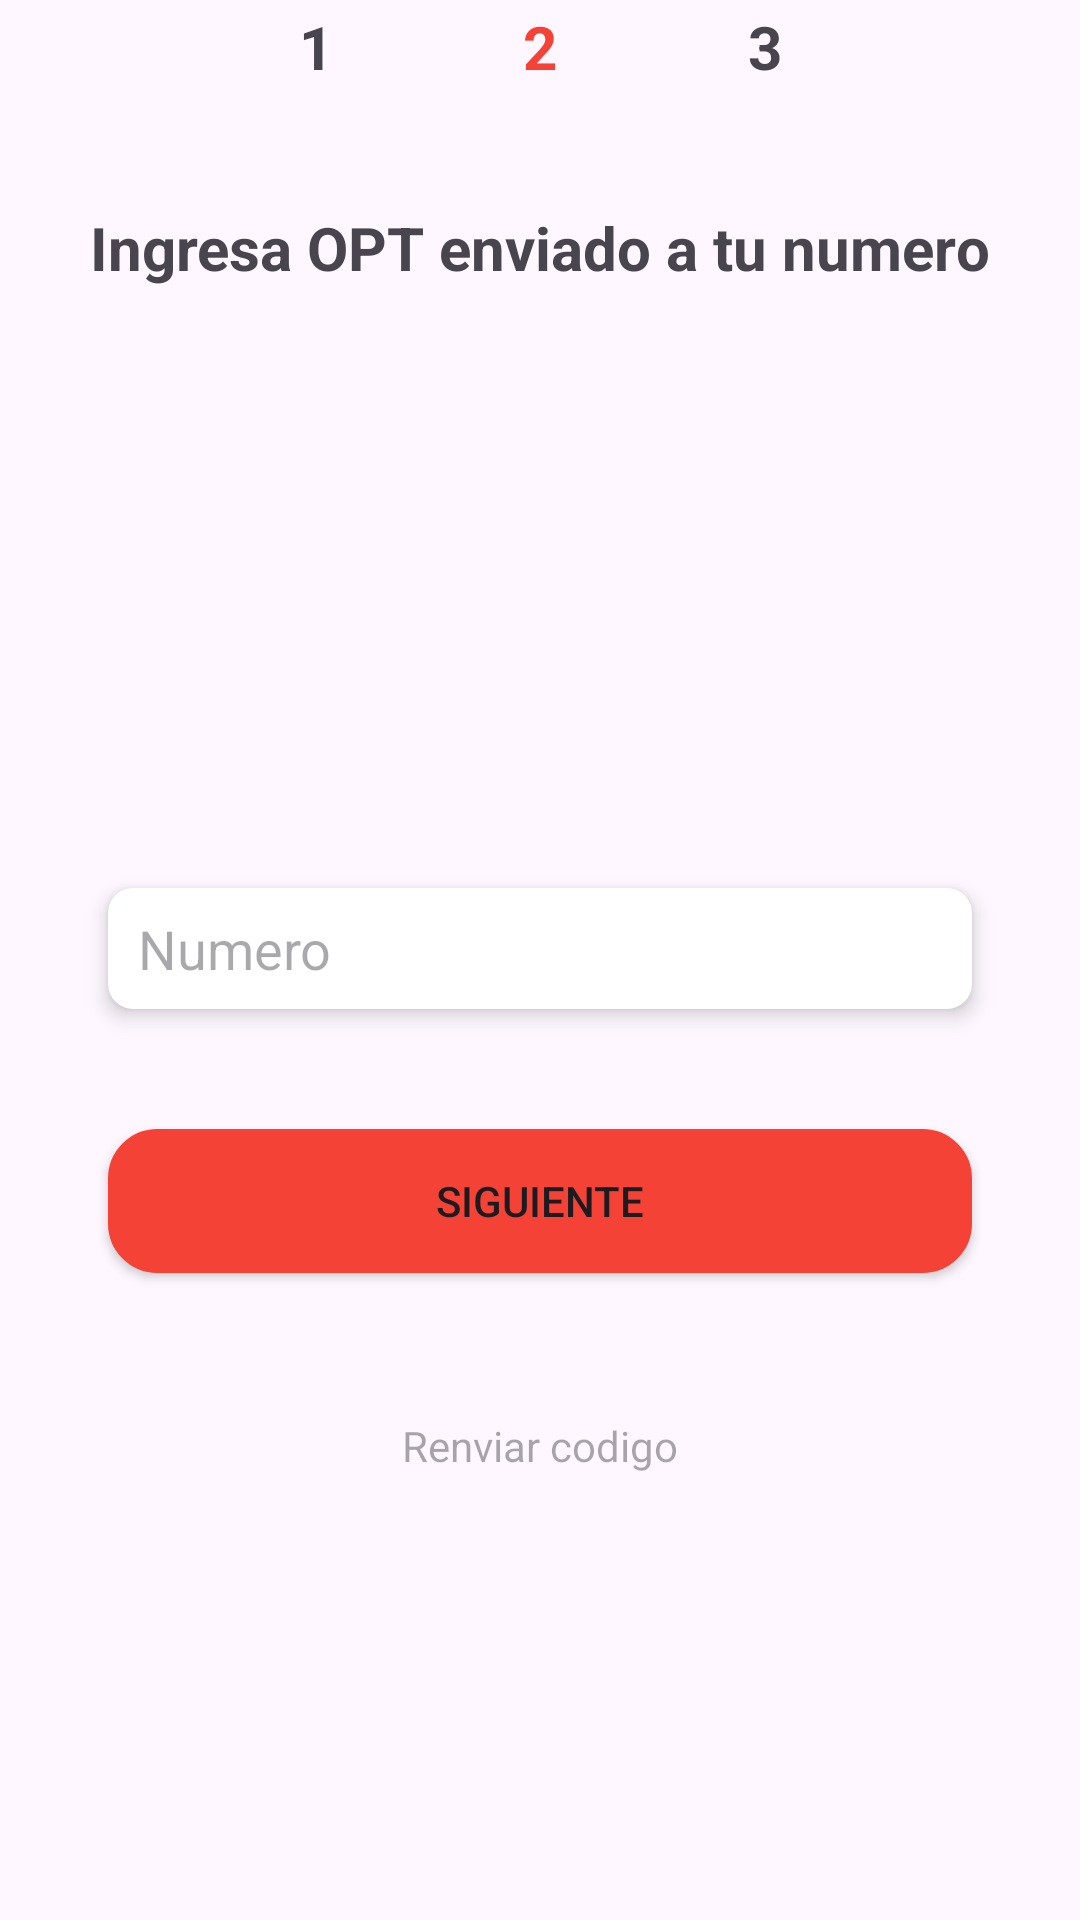

Here is an Android app screen rendered from its layout file. Give the layout XML and the strings, colors and styles it references.
<!-- AndroidManifest.xml: application theme Theme.ChatApp -->
<!-- res/layout/fragment_login2.xml -->
<?xml version="1.0" encoding="utf-8"?>
<androidx.constraintlayout.widget.ConstraintLayout xmlns:android="http://schemas.android.com/apk/res/android"
    xmlns:app="http://schemas.android.com/apk/res-auto"
    xmlns:tools="http://schemas.android.com/tools"
    android:layout_width="match_parent"
    android:layout_height="match_parent"
    tools:context=".ui.login.fragment.Login2Fragment">

    <androidx.constraintlayout.widget.Guideline
        android:id="@+id/guidelineH1"
        android:layout_width="wrap_content"
        android:layout_height="wrap_content"
        android:orientation="horizontal"
        app:layout_constraintGuide_percent="0.40" />

    <androidx.constraintlayout.widget.Guideline
        android:id="@+id/guidelineV1"
        android:layout_width="wrap_content"
        android:layout_height="wrap_content"
        android:orientation="vertical"
        app:layout_constraintGuide_percent="0.10" />

    <androidx.constraintlayout.widget.Guideline
        android:id="@+id/guidelineV2"
        android:layout_width="wrap_content"
        android:layout_height="wrap_content"
        android:orientation="vertical"
        app:layout_constraintGuide_percent="0.90" />

    <TextView
        android:id="@+id/loginTv1"
        android:layout_width="wrap_content"
        android:layout_height="wrap_content"
        android:layout_marginBottom="40dp"
        android:text="@string/login_tv1"
        android:textSize="20sp"
        android:textStyle="bold"
        app:layout_constraintBottom_toTopOf="@id/loginTvTitle"
        app:layout_constraintEnd_toStartOf="@id/loginTv2"
        app:layout_constraintStart_toStartOf="@id/guidelineV1" />

    <TextView
        android:id="@+id/loginTv2"
        android:layout_width="wrap_content"
        android:layout_height="wrap_content"
        android:text="@string/login_tv2"
        android:textColor="@color/primary"
        android:textSize="20sp"
        android:textStyle="bold"
        app:layout_constraintBottom_toBottomOf="@id/loginTv1"
        app:layout_constraintEnd_toStartOf="@id/loginTv3"
        app:layout_constraintStart_toEndOf="@id/loginTv1" />


    <TextView
        android:id="@+id/loginTv3"
        android:layout_width="wrap_content"
        android:layout_height="wrap_content"
        android:text="@string/login_tv3"
        android:textSize="20sp"
        android:textStyle="bold"
        app:layout_constraintBottom_toBottomOf="@id/loginTv2"
        app:layout_constraintEnd_toEndOf="@id/guidelineV2"
        app:layout_constraintStart_toEndOf="@id/loginTv2" />


    <TextView
        android:id="@+id/loginTvTitle"
        android:layout_width="wrap_content"
        android:layout_height="wrap_content"
        android:layout_marginBottom="40dp"
        android:text="@string/login_enter_opt"
        android:textSize="20sp"
        android:textStyle="bold"
        app:layout_constraintBottom_toTopOf="@+id/loginIvIcon"
        app:layout_constraintEnd_toEndOf="@id/guidelineV2"
        app:layout_constraintStart_toStartOf="@id/guidelineV1" />

    <ImageView
        android:id="@+id/loginIvIcon"
        android:layout_width="120dp"
        android:layout_height="120dp"
        android:contentDescription="@string/all_descr_icon"
        android:src="@drawable/password"
        app:layout_constraintBottom_toBottomOf="@+id/guidelineH1"
        app:layout_constraintEnd_toEndOf="parent"
        app:layout_constraintStart_toStartOf="parent" />

    <EditText
        android:id="@+id/loginEtNumber"
        android:layout_width="0dp"
        android:layout_height="wrap_content"
        android:layout_marginTop="40sp"
        android:autofillHints=""
        android:background="@drawable/style_input"
        android:elevation="4dp"
        android:hint="@string/login_number"
        android:inputType="number"
        android:paddingHorizontal="10dp"
        android:paddingVertical="8dp"
        app:layout_constraintEnd_toEndOf="@id/guidelineV2"
        app:layout_constraintStart_toStartOf="@id/guidelineV1"
        app:layout_constraintTop_toBottomOf="@id/guidelineH1" />

    <Button
        android:id="@+id/loginBtnSend"
        android:layout_width="0dp"
        android:layout_height="wrap_content"
        android:layout_marginTop="40dp"
        android:background="@drawable/style_btn"
        android:text="@string/login_next"
        app:layout_constraintEnd_toEndOf="@id/guidelineV2"
        app:layout_constraintStart_toStartOf="@id/guidelineV1"
        app:layout_constraintTop_toBottomOf="@id/loginEtNumber" />

    <TextView
        android:id="@+id/loginTvResend"
        android:layout_width="wrap_content"
        android:layout_height="wrap_content"
        android:layout_marginTop="40dp"
        android:enabled="false"
        android:padding="8dp"
        android:text="@string/login_resend_code"
        app:layout_constraintEnd_toEndOf="@id/guidelineV2"
        app:layout_constraintStart_toStartOf="@id/guidelineV1"
        app:layout_constraintTop_toBottomOf="@id/loginBtnSend" />

    <ProgressBar
        android:id="@+id/login2Pg"
        android:layout_width="wrap_content"
        android:layout_height="wrap_content"
        android:visibility="gone"
        app:layout_constraintBottom_toBottomOf="parent"
        app:layout_constraintEnd_toEndOf="parent"
        app:layout_constraintStart_toStartOf="parent"
        app:layout_constraintTop_toTopOf="parent"
        tools:visibility="visible" />

</androidx.constraintlayout.widget.ConstraintLayout>
<!-- resources referenced by this layout -->
<resources>
  <color name="primary">#F44336</color>
  <!-- drawable style_btn (drawable) -->
  <?xml version="1.0" encoding="utf-8"?>
  <shape xmlns:android="http://schemas.android.com/apk/res/android"
      android:shape="rectangle">
  
      <stroke
          android:width="1dp"
          android:color="?attr/colorPrimary" />
      <corners android:radius="16dp" />
      <solid android:color="?attr/colorPrimary" />
  
  </shape>
  <!-- drawable style_input (drawable) -->
  <?xml version="1.0" encoding="utf-8"?>
  <shape xmlns:android="http://schemas.android.com/apk/res/android"
      android:shape="rectangle">
  
      <stroke
          android:width="1dp"
          android:color="?attr/colorOnPrimary" />
      <corners android:radius="8dp" />
      <solid android:color="?attr/colorOnPrimary" />
  
  </shape>
  <string name="all_descr_icon">icono</string>
  <string name="login_enter_opt">Ingresa OPT enviado a tu numero</string>
  <string name="login_next">Siguiente</string>
  <string name="login_number">Numero</string>
  <string name="login_resend_code">Renviar codigo</string>
  <string name="login_tv1">1</string>
  <string name="login_tv2">2</string>
  <string name="login_tv3">3</string>
  <style name="Theme.ChatApp" parent="Base.Theme.ChatApp" />
  <style name="Base.Theme.ChatApp" parent="Theme.Material3.DayNight.NoActionBar">
          
          <item name="colorOnPrimary">@color/white</item>
          <item name="colorPrimary">@color/primary</item>
      </style>
  <color name="white">#FFFFFFFF</color>
</resources>
